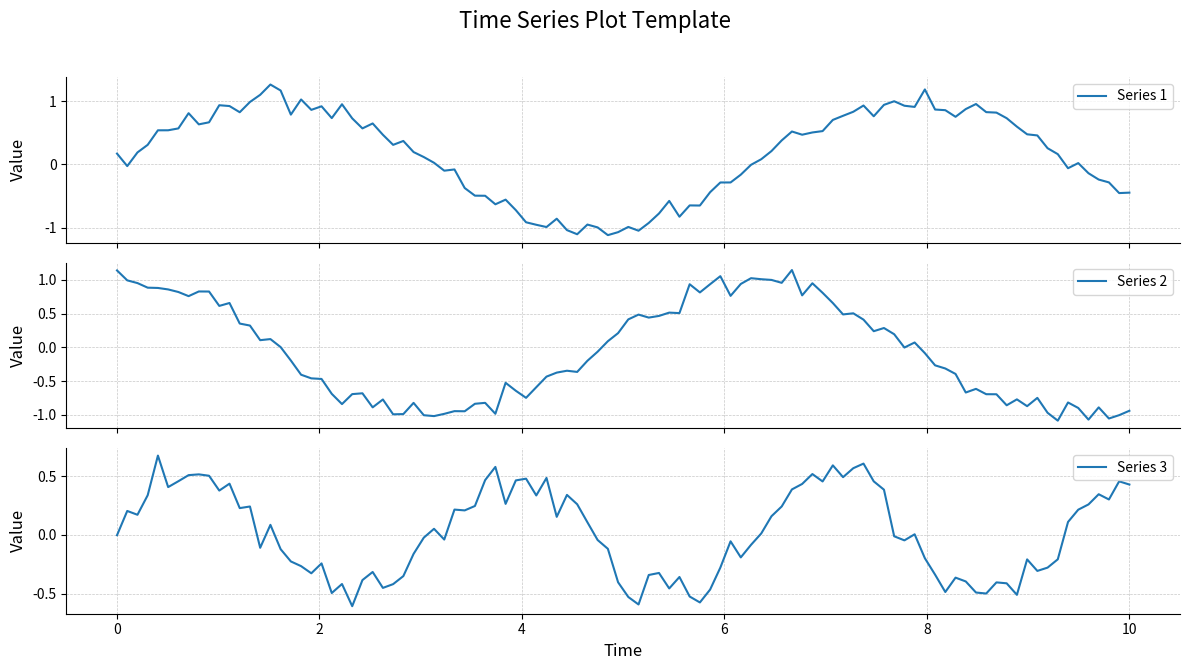

Write Python code to recreate this figure.
###
# In this example, we will create a template for plotting time series data using matplotlib.
# This template can be reused for different time series datasets by simply changing the data and labels.
###

import numpy as np
import matplotlib.pyplot as plt

# sample time series data
x = np.linspace(0, 10, 100)
row_data = [
    np.sin(x) + np.random.normal(0, 0.1, size=x.shape),
    np.cos(x) + np.random.normal(0, 0.1, size=x.shape),
    np.sin(x) * np.cos(x) + np.random.normal(0, 0.1, size=x.shape)
]

# ploting
fig, axs = plt.subplots(nrows=len(row_data), ncols=1, figsize=(12, 7), sharex=True)

for i, (ax, row) in enumerate(zip(axs, row_data)):
    ax.plot(x, row, label=f'Series {i+1}')
    ax.set_ylabel('Value', fontsize=12)
    ax.spines['top'].set_visible(False)
    ax.spines['right'].set_visible(False)
    ax.grid(True, which='both', linestyle='--', linewidth=0.5, alpha=0.7)
    ax.legend(loc='upper right')

axs[-1].set_xlabel('Time', fontsize=12)
fig.align_ylabels()  # align y labels if there are multiple subplots

plt.suptitle('Time Series Plot Template', fontsize=16)
plt.tight_layout(rect=[0, 0.03, 1, 0.96]) # adjust layout to make room for suptitle
plt.show()
